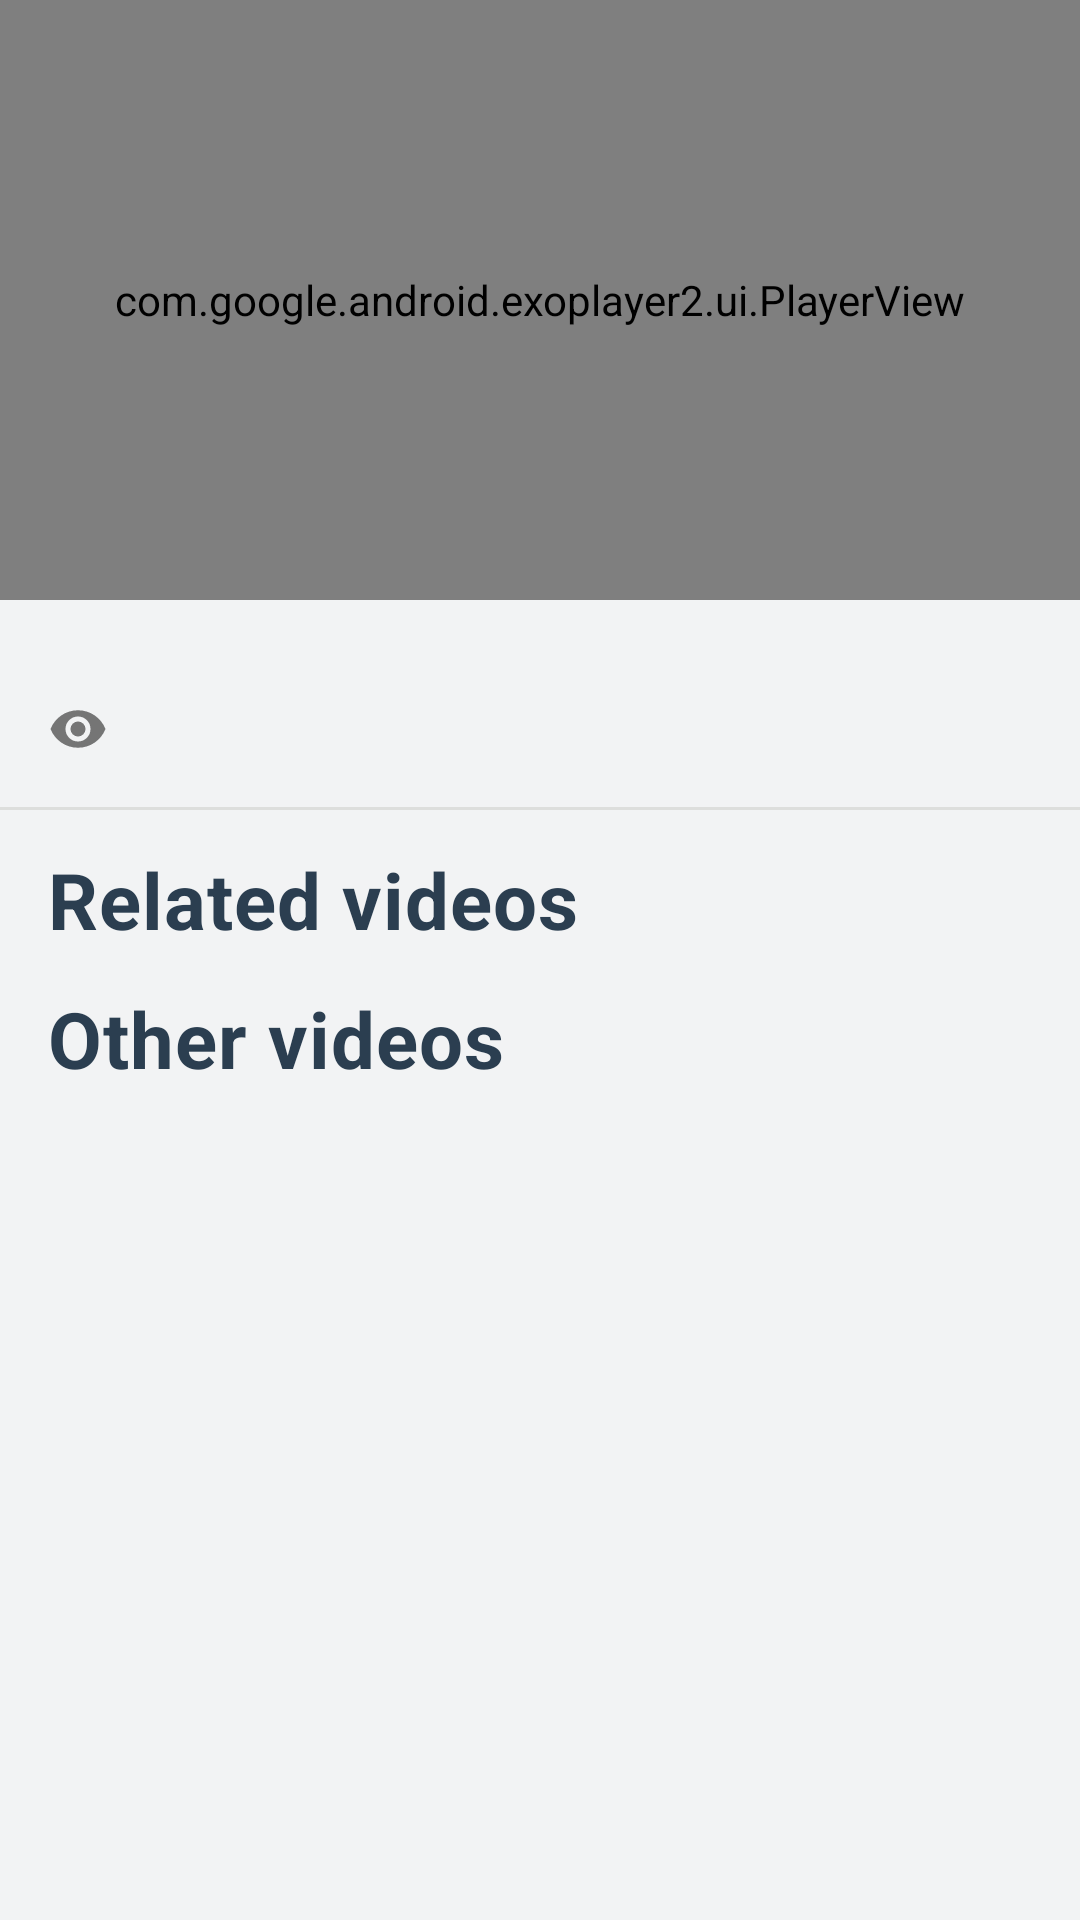

This screen was rendered from an Android layout file. Write that file and the resources it references.
<!-- AndroidManifest.xml: application theme AppTheme -->
<!-- res/layout/subject_content_video_details_fragment.xml -->
<?xml version="1.0" encoding="utf-8"?>
<androidx.constraintlayout.widget.ConstraintLayout
    xmlns:android="http://schemas.android.com/apk/res/android"
    xmlns:app="http://schemas.android.com/apk/res-auto"
    xmlns:tools="http://schemas.android.com/tools"
    android:layout_width="match_parent"
    android:layout_height="match_parent">

    <com.google.android.exoplayer2.ui.PlayerView
        android:id="@+id/videoPlayer"
        android:layout_width="0dp"
        android:layout_height="200dp"
        android:background="@color/subjectIconColor"
        app:show_buffering="when_playing"
        app:show_shuffle_button="false"
        app:repeat_toggle_modes="one"
        app:auto_show="true"
        app:surface_type="surface_view"
        app:use_controller="true"
        app:controller_layout_id="@layout/exo_player_control_views"
        app:layout_goneMarginEnd="0dp"
        app:layout_constraintTop_toTopOf="parent"
        app:layout_constraintStart_toStartOf="parent"
        app:layout_constraintEnd_toStartOf="@+id/guidelineLandScape" />

    <TextView
        android:id="@+id/videoTitle"
        android:layout_width="0dp"
        android:layout_height="wrap_content"
        android:textSize="18sp"
        android:layout_marginTop="8dp"
        android:layout_marginHorizontal="16dp"
        android:includeFontPadding="false"
        android:textStyle="bold"
        style="@style/ToolbarItemTextAppearance"
        app:layout_constraintStart_toStartOf="parent"
        app:layout_constraintTop_toBottomOf="@+id/videoPlayer"
        app:layout_constraintEnd_toStartOf="@+id/guidelineLandScape"
        tools:text="Bryce Canyon A stunning US Travel Destination" />

    <TextView
        android:id="@+id/videoViews"
        style="@style/MainItemTextAppearance"
        android:layout_width="0dp"
        android:layout_height="wrap_content"
        android:layout_marginStart="16dp"
        android:layout_marginBottom="16dp"
        android:layout_marginEnd="8dp"
        android:layout_marginTop="4dp"
        android:includeFontPadding="false"
        android:textSize="14sp"
        android:gravity="center_vertical"
        android:drawablePadding="8dp"
        android:textStyle="bold"
        app:drawableStartCompat="@drawable/ic_video_views"
        app:layout_constraintStart_toStartOf="parent"
        app:layout_constraintTop_toBottomOf="@+id/videoTitle"
        app:layout_constraintVertical_chainStyle="packed"
        tools:text="10 views" />

    <View
        android:id="@+id/views"
        android:layout_width="0dp"
        android:layout_height="1dp"
        android:layout_marginTop="16dp"
        android:background="@color/divider"
        app:layout_constraintStart_toStartOf="parent"
        app:layout_constraintTop_toBottomOf="@+id/videoViews"
        app:layout_constraintEnd_toStartOf="@+id/guidelineLandScape" />

    <androidx.core.widget.NestedScrollView
        android:id="@+id/portraitGroup"
        android:layout_width="0dp"
        android:layout_height="wrap_content"
        app:layout_constraintStart_toStartOf="parent"
        app:layout_constraintTop_toBottomOf="@+id/views"
        app:layout_constraintEnd_toStartOf="@+id/guidelineLandScape" >

        <androidx.constraintlayout.widget.ConstraintLayout
            android:layout_width="match_parent"
            android:layout_height="match_parent">

            <TextView
                android:id="@+id/topicTitle"
                android:layout_width="0dp"
                android:layout_height="wrap_content"
                android:text="Related videos"
                android:textSize="26sp"
                android:layout_marginTop="16dp"
                android:layout_marginHorizontal="16dp"
                android:includeFontPadding="false"
                android:textStyle="bold"
                style="@style/ToolbarItemTextAppearance"
                app:layout_constraintTop_toTopOf="parent"
                app:layout_constraintEnd_toEndOf="parent"
                app:layout_constraintStart_toStartOf="parent" />

            <androidx.recyclerview.widget.RecyclerView
                android:id="@+id/relatedVideosList"
                android:layout_width="0dp"
                android:layout_height="wrap_content"
                app:layoutManager="androidx.recyclerview.widget.LinearLayoutManager"
                app:layout_constraintEnd_toEndOf="parent"
                app:layout_constraintStart_toStartOf="parent"
                app:layout_constraintTop_toBottomOf="@+id/topicTitle"
                tools:itemCount="2"
                tools:listitem="@layout/item_video_sub_topics" />

            <TextView
                android:id="@+id/otherVideosTitle"
                android:layout_width="0dp"
                android:layout_height="wrap_content"
                android:text="Other videos"
                android:textSize="26sp"
                android:layout_marginTop="16dp"
                android:layout_marginHorizontal="16dp"
                android:includeFontPadding="false"
                android:textStyle="bold"
                style="@style/ToolbarItemTextAppearance"
                app:layout_constraintEnd_toEndOf="parent"
                app:layout_constraintStart_toStartOf="parent"
                app:layout_constraintTop_toBottomOf="@+id/relatedVideosList" />

            <androidx.recyclerview.widget.RecyclerView
                android:id="@+id/otherVideosList"
                android:layout_width="0dp"
                android:layout_height="wrap_content"
                app:layoutManager="androidx.recyclerview.widget.LinearLayoutManager"
                app:layout_constraintEnd_toEndOf="parent"
                app:layout_constraintStart_toStartOf="parent"
                app:layout_constraintTop_toBottomOf="@+id/otherVideosTitle"
                tools:itemCount="2"
                tools:listitem="@layout/item_video_sub_topics" />

        </androidx.constraintlayout.widget.ConstraintLayout>

    </androidx.core.widget.NestedScrollView>

    
    <TextView
        android:id="@+id/videoTitleLandScape"
        android:layout_width="0dp"
        android:layout_height="wrap_content"
        android:textSize="18sp"
        android:layout_marginTop="8dp"
        android:layout_marginHorizontal="16dp"
        android:includeFontPadding="false"
        android:textStyle="bold"
        style="@style/ToolbarItemTextAppearance"
        app:layout_constraintTop_toTopOf="parent"
        app:layout_constraintEnd_toEndOf="parent"
        app:layout_constraintStart_toEndOf="@+id/guidelineLandScape"
        tools:text="Bryce Canyon A stunning US Travel Destination" />

    <TextView
        android:id="@+id/videoViewsLandScape"
        style="@style/MainItemTextAppearance"
        android:layout_width="0dp"
        android:layout_height="wrap_content"
        android:layout_marginTop="4dp"
        android:layout_marginHorizontal="16dp"
        android:includeFontPadding="false"
        android:textSize="14sp"
        android:gravity="center_vertical"
        android:drawablePadding="8dp"
        android:textStyle="bold"
        app:drawableStartCompat="@drawable/ic_video_views"
        app:layout_constraintEnd_toEndOf="parent"
        app:layout_constraintStart_toEndOf="@+id/guidelineLandScape"
        app:layout_constraintTop_toBottomOf="@+id/videoTitleLandScape"
        app:layout_constraintVertical_chainStyle="packed"
        tools:text="10 views" />

    <View
        android:id="@+id/viewsLandScape"
        android:layout_width="0dp"
        android:layout_height="1dp"
        android:layout_marginTop="8dp"
        android:layout_marginHorizontal="16dp"
        android:background="@color/divider"
        app:layout_constraintEnd_toEndOf="parent"
        app:layout_constraintTop_toBottomOf="@+id/videoViewsLandScape"
        app:layout_constraintStart_toEndOf="@+id/guidelineLandScape" />

    <TextView
        android:id="@+id/topicTitleLandScape"
        android:layout_width="0dp"
        android:layout_height="wrap_content"
        android:text="Related videos"
        android:textSize="20sp"
        android:layout_marginTop="8dp"
        android:layout_marginHorizontal="16dp"
        android:includeFontPadding="false"
        android:textStyle="bold"
        style="@style/ToolbarItemTextAppearance"
        app:layout_constraintEnd_toEndOf="parent"
        app:layout_constraintTop_toBottomOf="@+id/viewsLandScape"
        app:layout_constraintStart_toEndOf="@+id/guidelineLandScape" />

    <androidx.recyclerview.widget.RecyclerView
        android:id="@+id/relatedVideosListLandScape"
        android:layout_width="0dp"
        android:layout_height="0dp"
        app:layoutManager="androidx.recyclerview.widget.LinearLayoutManager"
        app:layout_constraintTop_toBottomOf="@+id/topicTitleLandScape"
        app:layout_constraintStart_toEndOf="@+id/guidelineLandScape"
        app:layout_constraintBottom_toBottomOf="parent"
        app:layout_constraintEnd_toEndOf="parent"
        tools:itemCount="2"
        tools:listitem="@layout/item_video_sub_topics" />

    <androidx.constraintlayout.widget.Group
        android:id="@+id/landScapeGroup"
        android:layout_width="wrap_content"
        android:layout_height="wrap_content"
        app:constraint_referenced_ids="videoTitleLandScape, videoViewsLandScape, viewsLandScape, topicTitleLandScape, relatedVideosListLandScape"
        android:visibility="gone" />
    

    <androidx.constraintlayout.widget.Guideline
        android:id="@+id/guidelineLandScape"
        android:layout_width="wrap_content"
        android:layout_height="wrap_content"
        android:orientation="vertical"
        app:layout_constraintGuide_percent="1" />

    <androidx.constraintlayout.widget.Guideline
        android:id="@+id/guidelineStart"
        android:layout_width="wrap_content"
        android:layout_height="wrap_content"
        android:orientation="vertical"
        app:layout_constraintGuide_begin="16dp" />

    <androidx.constraintlayout.widget.Guideline
        android:id="@+id/guidelineEnd"
        android:layout_width="wrap_content"
        android:layout_height="wrap_content"
        android:orientation="vertical"
        app:layout_constraintGuide_end="16dp" />

</androidx.constraintlayout.widget.ConstraintLayout>
<!-- res/layout/exo_player_control_views.xml (included above) -->
<?xml version="1.0" encoding="utf-8"?>
<androidx.constraintlayout.widget.ConstraintLayout
    xmlns:android="http://schemas.android.com/apk/res/android"
    xmlns:app="http://schemas.android.com/apk/res-auto"
    xmlns:tool="http://schemas.android.com/tools"
    android:layout_width="match_parent"
    android:layout_height="match_parent"
    android:background="#99000000"
    android:paddingTop="12dp"
    android:paddingBottom="12dp"
    app:layout_constraintEnd_toEndOf="parent"
    app:layout_constraintStart_toStartOf="parent"
    app:layout_constraintTop_toTopOf="parent">

    <androidx.constraintlayout.widget.Barrier
        android:id="@+id/barrier_left"
        android:layout_width="wrap_content"
        android:layout_height="wrap_content"
        app:barrierDirection="left"
        app:constraint_referenced_ids="exo_pause,exo_play" />

    <ImageButton
        android:id="@+id/exo_rew"
        style="@style/ExoMediaButton.Rewind"
        android:layout_marginEnd="40dp"
        android:src="@drawable/ic_player_icon_rewind"
        android:visibility="visible"
        app:layout_constraintBottom_toBottomOf="@id/exo_play"
        app:layout_constraintRight_toLeftOf="@+id/barrier_left"
        app:layout_constraintTop_toTopOf="@id/exo_play" />

    <ImageButton
        android:id="@+id/exo_ffwd"
        style="@style/ExoMediaButton.FastForward"
        android:layout_marginStart="40dp"
        android:src="@drawable/ic_player_icon_fast_forward"
        android:visibility="visible"
        app:layout_constraintBottom_toBottomOf="@id/exo_play"
        app:layout_constraintLeft_toRightOf="@+id/barrier_right"
        app:layout_constraintTop_toTopOf="@id/exo_play" />

    <androidx.constraintlayout.widget.Barrier
        android:id="@+id/barrier_right"
        android:layout_width="wrap_content"
        android:layout_height="wrap_content"
        app:barrierDirection="right"
        app:constraint_referenced_ids="exo_pause,exo_play" />

    <ImageButton
        android:id="@+id/exo_play"
        style="@style/ExoMediaButton.Play"
        android:layout_width="56dp"
        android:layout_height="56dp"
        android:src="@drawable/ic_player_icon_play"
        app:layout_constraintBottom_toBottomOf="parent"
        app:layout_constraintEnd_toEndOf="parent"
        app:layout_constraintStart_toStartOf="parent"
        app:layout_constraintTop_toTopOf="parent" />

    <ImageButton
        android:id="@+id/exo_pause"
        style="@style/ExoMediaButton.Pause"
        android:layout_width="56dp"
        android:layout_height="56dp"
        android:src="@drawable/ic_player_icon_pause"
        app:layout_constraintBottom_toBottomOf="parent"
        app:layout_constraintEnd_toEndOf="parent"
        app:layout_constraintStart_toStartOf="parent"
        app:layout_constraintTop_toTopOf="parent" />

    <TextView
        android:id="@id/exo_position"
        android:layout_width="wrap_content"
        android:layout_height="wrap_content"
        android:layout_gravity="center"
        android:minWidth="50dp"
        android:textColor="@color/colorWhite"
        android:textSize="14sp"
        android:layout_marginStart="16dp"
        app:layout_constraintStart_toStartOf="parent"
        app:layout_constraintTop_toTopOf="@+id/exo_fullscreen"
        app:layout_constraintBottom_toBottomOf="@id/exo_fullscreen"
        tool:text="dssdd" />

    <com.google.android.exoplayer2.ui.DefaultTimeBar
        android:id="@+id/exo_progress"
        android:layout_width="0dp"
        android:layout_height="wrap_content"
        android:layout_gravity="center"
        android:layout_margin="8dp"
        android:layout_weight="1"
        app:buffered_color="@color/white_50"
        app:played_color="@color/colorAccent"
        app:scrubber_color="@color/colorAccent"
        app:unplayed_color="@color/white_20"
        app:layout_constraintTop_toTopOf="@+id/exo_fullscreen"
        app:layout_constraintEnd_toStartOf="@+id/exo_duration"
        app:layout_constraintStart_toEndOf="@+id/exo_position"
        app:layout_constraintBottom_toBottomOf="@id/exo_fullscreen" />

    <TextView
        android:id="@id/exo_duration"
        android:layout_width="wrap_content"
        android:layout_height="wrap_content"
        android:layout_gravity="center_vertical"
        android:gravity="end"
        android:minWidth="50dp"
        android:textColor="@color/colorWhite"
        android:textSize="14sp"
        android:layout_marginEnd="8dp"
        app:layout_constraintTop_toTopOf="@+id/exo_fullscreen"
        app:layout_constraintEnd_toStartOf="@+id/exo_fullscreen"
        app:layout_constraintBottom_toBottomOf="@id/exo_fullscreen"
        tool:text="dssdd" />

    <ImageView
        android:id="@+id/exo_fullscreen"
        android:layout_width="48dp"
        android:layout_height="48dp"
        android:layout_marginEnd="8dp"
        android:layout_marginBottom="4dp"
        android:visibility="visible"
        app:layout_constraintEnd_toEndOf="parent"
        app:layout_constraintBottom_toBottomOf="parent" />

</androidx.constraintlayout.widget.ConstraintLayout>
<!-- res/layout/item_video_sub_topics.xml (included above) -->
<?xml version="1.0" encoding="utf-8"?>
<androidx.constraintlayout.widget.ConstraintLayout
    xmlns:android="http://schemas.android.com/apk/res/android"
    xmlns:app="http://schemas.android.com/apk/res-auto"
    android:layout_width="match_parent"
    android:layout_height="wrap_content"
    xmlns:tools="http://schemas.android.com/tools"
    android:clickable="true"
    android:focusable="true"
    android:foreground="?selectableItemBackground">

    <com.ke.dawaati.widgets.RoundCornerProgressBar
        android:id="@+id/downloadProgress"
        android:layout_width="0dp"
        android:layout_height="0dp"
        android:visibility="gone"
        app:rcBackgroundColor="@color/colorTransparent"
        app:rcMax="100"
        app:rcProgress="10"
        app:rcProgressColor="#2500a19a"
        app:rcRadius="0dp"
        app:layout_constraintTop_toTopOf="parent"
        app:layout_constraintEnd_toEndOf="parent"
        app:layout_constraintStart_toStartOf="parent"
        app:layout_constraintBottom_toBottomOf="parent" />

    <ImageView
        android:id="@+id/videoPlay"
        android:layout_width="48dp"
        android:layout_height="0dp"
        android:paddingStart="16dp"
        app:srcCompat="@drawable/ic_play"
        android:clickable="true"
        android:focusable="true"
        android:foreground="?selectableItemBackground"
        app:layout_constraintBottom_toBottomOf="parent"
        app:layout_constraintStart_toStartOf="parent"
        app:layout_constraintTop_toTopOf="parent" />

    <TextView
        android:id="@+id/subTopicName"
        style="@style/ToolbarItemTextAppearance"
        android:layout_width="0dp"
        android:layout_height="wrap_content"
        android:layout_marginStart="8dp"
        android:layout_marginTop="16dp"
        android:layout_marginEnd="8dp"
        android:includeFontPadding="false"
        android:textSize="16sp"
        android:textStyle="bold"
        app:layout_constraintBottom_toTopOf="@+id/subTopicViews"
        app:layout_constraintEnd_toStartOf="@+id/loading"
        app:layout_constraintStart_toEndOf="@+id/videoPlay"
        app:layout_constraintTop_toTopOf="parent"
        app:layout_constraintVertical_chainStyle="packed"
        tools:text="Place values of numbers" />

    <TextView
        android:id="@+id/subTopicViews"
        style="@style/MainItemTextAppearance"
        android:layout_width="0dp"
        android:layout_height="wrap_content"
        android:layout_marginStart="8dp"
        android:layout_marginBottom="16dp"
        android:layout_marginEnd="8dp"
        android:layout_marginTop="4dp"
        android:includeFontPadding="false"
        android:textSize="14sp"
        android:gravity="center_vertical"
        android:drawablePadding="8dp"
        android:textStyle="bold"
        android:textColor="@color/secondary_text"
        app:layout_constraintBottom_toBottomOf="parent"
        app:layout_constraintStart_toEndOf="@+id/videoPlay"
        app:layout_constraintTop_toBottomOf="@+id/subTopicName"
        app:layout_constraintEnd_toStartOf="@+id/loading"
        app:layout_constraintVertical_chainStyle="packed"
        tools:text="10 views" />

    <com.airbnb.lottie.LottieAnimationView
        android:id="@+id/loading"
        android:layout_width="40dp"
        android:layout_height="40dp"
        android:layout_marginVertical="8dp"
        android:scaleType="centerInside"
        android:visibility="gone"
        app:tint="@color/colorAccent"
        app:lottie_rawRes="@raw/dawati_loader"
        app:lottie_loop="true"
        app:lottie_autoPlay="true"
        app:layout_constraintEnd_toStartOf="@+id/subTopicDownload"
        app:layout_constraintBottom_toBottomOf="parent"
        app:layout_constraintTop_toTopOf="parent" />

    <ImageView
        android:id="@+id/subTopicDownload"
        android:layout_width="40dp"
        android:layout_height="0dp"
        android:paddingHorizontal="8dp"
        app:srcCompat="@drawable/ic_video_download"
        android:clickable="true"
        android:focusable="true"
        android:foreground="?selectableItemBackground"
        app:layout_constraintBottom_toBottomOf="parent"
        app:layout_constraintEnd_toEndOf="parent"
        app:layout_constraintTop_toTopOf="parent" />

    <View
        android:layout_width="0dp"
        android:layout_height="1dp"
        android:layout_marginTop="8dp"
        android:background="@color/divider"
        app:layout_constraintBottom_toBottomOf="parent"
        app:layout_constraintEnd_toEndOf="parent"
        app:layout_constraintStart_toStartOf="parent" />

</androidx.constraintlayout.widget.ConstraintLayout>
<!-- resources referenced by this layout -->
<resources>
  <color name="colorAccent">#D52757</color>
  <color name="colorTransparent">#00000000</color>
  <color name="colorWhite">#ffffff</color>
  <color name="divider">#50aeb0a5</color>
  <color name="secondary_text">#757575</color>
  <color name="subjectIconColor">#FF000000</color>
  <color name="white_20">#33FFFFFF</color>
  <color name="white_50">#80FFFFFF</color>
  <!-- drawable ic_video_download (drawable) -->
  <vector xmlns:android="http://schemas.android.com/apk/res/android"
      android:height="24dp"
      android:width="24dp"
      android:viewportWidth="24"
      android:viewportHeight="24">
      <path android:fillColor="@color/secondary_text" android:pathData="M5,20H19V18H5M19,9H15V3H9V9H5L12,16L19,9Z" />
  </vector>
  <style name="MainItemTextAppearance">
          <item name="android:textSize">17sp</item>
          <item name="android:textColor">@color/primary_text</item>
          <item name="android:textAppearance">?attr/textAppearanceBody1</item>
      </style>
  <style name="ToolbarItemTextAppearance">
          <item name="android:textSize">16sp</item>
          <item name="android:textColor">@color/primary_text</item>
          <item name="android:textAppearance">?attr/textAppearanceHeadline6</item>
      </style>
  <color name="primary_text">#2b3e50</color>
  <color name="colorToolbar">#D52757</color>
  <color name="colorPrimaryDark">#d42659</color>
  <color name="colorBackground">#f2f3f4</color>
  <style name="TextAppearance.Poola.Headline2" parent="TextAppearance.MaterialComponents.Headline2">
          <item name="fontFamily">@font/sand_bold</item>
      </style>
  <style name="TextAppearance.Poola.Headline3" parent="TextAppearance.MaterialComponents.Headline3">
          <item name="fontFamily">@font/sand_bold</item>
      </style>
  <style name="TextAppearance.Poola.Headline4" parent="TextAppearance.MaterialComponents.Headline4">
          <item name="fontFamily">@font/sand_bold</item>
      </style>
  <style name="TextAppearance.Poola.Headline5" parent="TextAppearance.MaterialComponents.Headline5">
          <item name="fontFamily">@font/sand_bold</item>
      </style>
  <style name="TextAppearance.Poola.Headline6" parent="TextAppearance.MaterialComponents.Headline6">
          <item name="fontFamily">@font/sand_medium</item>
      </style>
  <style name="TextAppearance.Poola.Subtitle1" parent="TextAppearance.MaterialComponents.Subtitle1">
          <item name="fontFamily">@font/sand_light</item>
      </style>
  <style name="TextAppearance.Poola.Subtitle2" parent="TextAppearance.MaterialComponents.Subtitle2">
          <item name="fontFamily">@font/sand_medium</item>
      </style>
  <style name="TextAppearance.Poola.Body1" parent="TextAppearance.MaterialComponents.Body1">
          <item name="fontFamily">@font/sand_regular</item>
          <item name="android:textSize">16sp</item>
          <item name="lineHeight">24sp</item>
      </style>
  <style name="TextAppearance.Poola.Body2" parent="TextAppearance.MaterialComponents.Body2">
          <item name="fontFamily">@font/sand_regular</item>
          <item name="android:textSize">14sp</item>
      </style>
  <style name="TextAppearance.Poola.Button" parent="TextAppearance.MaterialComponents.Button">
          <item name="fontFamily">@font/sand_medium</item>
          <item name="android:textAllCaps">false</item>
      </style>
  <style name="TextAppearance.Poola.Caption" parent="TextAppearance.MaterialComponents.Caption">
          <item name="fontFamily">@font/sand_light</item>
      </style>
  <style name="TextAppearance.Poola.Overline" parent="TextAppearance.MaterialComponents.Overline">
          <item name="fontFamily">@font/sand_semibold</item>
          <item name="android:textSize">12sp</item>
          <item name="android:textAllCaps">true</item>
      </style>
</resources>
